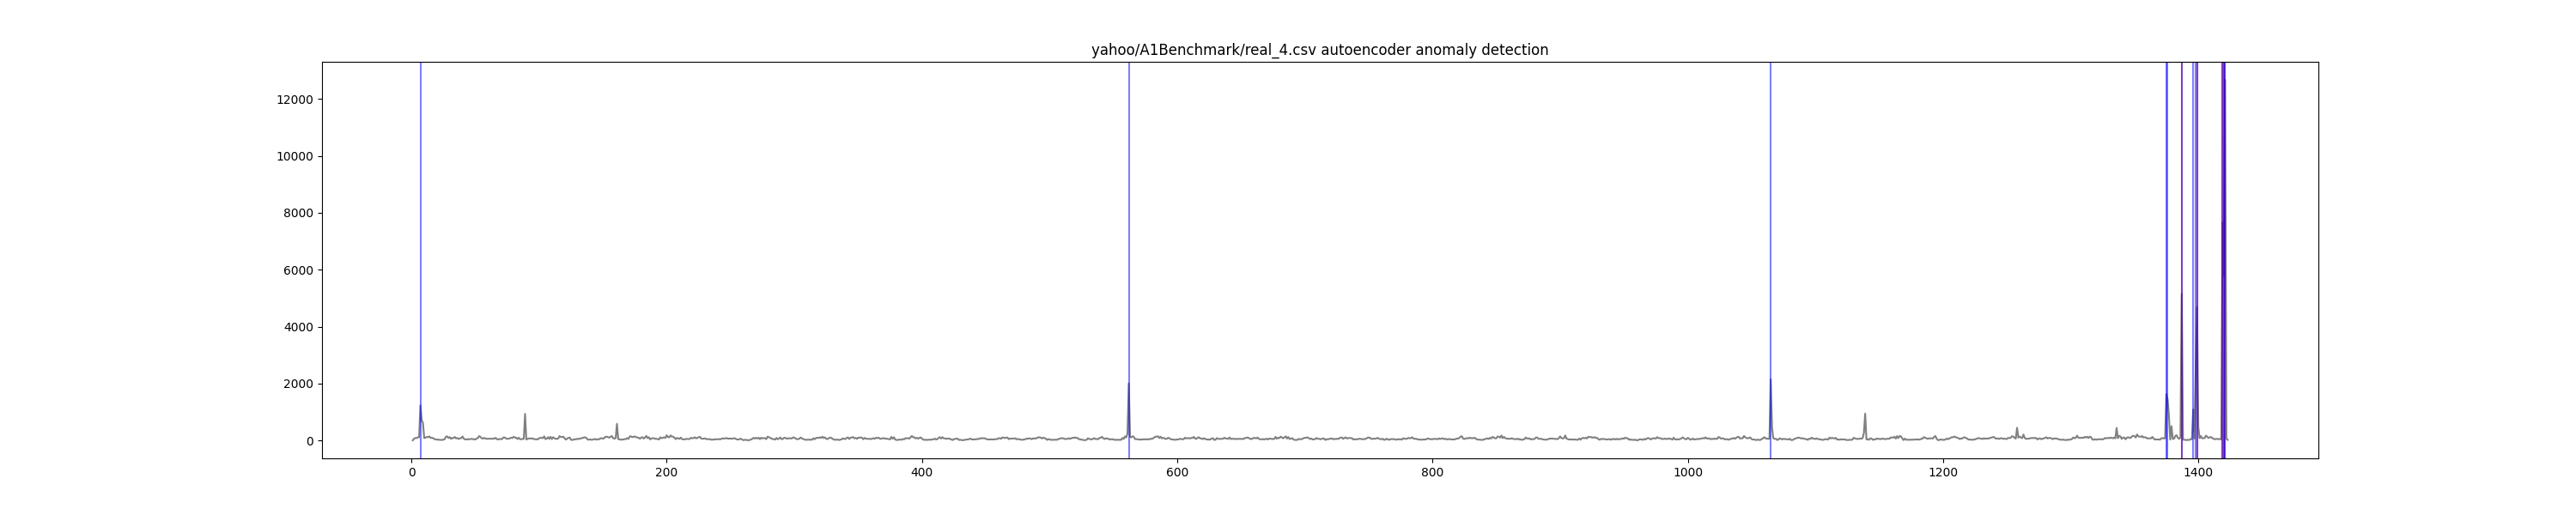

The data file committed next to this chart (first rows):
timestamp, value, is_anomaly, anomaly
1, 5, 0, False
2, 60, 0, False
3, 88, 0, False
4, 84, 0, False
5, 111, 0, False
6, 112, 0, False
7, 1235, 0, True
8, 710, 0, False
9, 618, 0, False
10, 84, 0, False
11, 100, 0, False
12, 125, 0, False
13, 114, 0, False
14, 145, 0, False
15, 91, 0, False
16, 94, 0, False
17, 79, 0, False
18, 50, 0, False
19, 39, 0, False
20, 28, 0, False
21, 29, 0, False
22, 24, 0, False
23, 19, 0, False
24, 21, 0, False
25, 27, 0, False
26, 46, 0, False
27, 133, 0, False
28, 143, 0, False
29, 86, 0, False
30, 118, 0, False
31, 56, 0, False
32, 92, 0, False
33, 85, 0, False
34, 122, 0, False
35, 74, 0, False
36, 84, 0, False
37, 54, 0, False
38, 77, 0, False
39, 84, 0, False
40, 139, 0, False
41, 65, 0, False
42, 38, 0, False
43, 35, 0, False
44, 47, 0, False
45, 37, 0, False
46, 53, 0, False
47, 55, 0, False
48, 45, 0, False
49, 46, 0, False
50, 35, 0, False
51, 68, 0, False
52, 82, 0, False
53, 154, 0, False
54, 128, 0, False
55, 79, 0, False
56, 66, 0, False
57, 92, 0, False
58, 67, 0, False
59, 58, 0, False
60, 58, 0, False
... 1,363 more rows
